Photos from the image-classification dataset "processed" in the GitHub repository tontide1/Rice-Leaf-disease-detection. Its 4 classes are: brown spot, healthy, leaf blast, leaf blight.

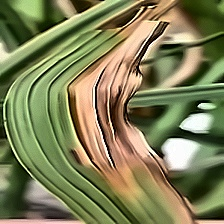
Label: leaf blight

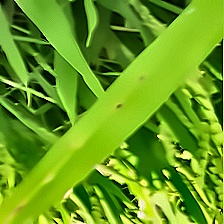
Label: brown spot

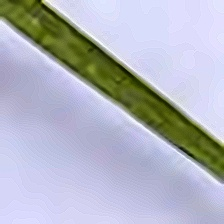
Label: healthy

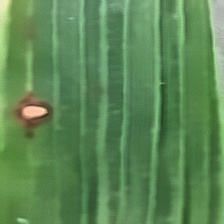
Label: leaf blast

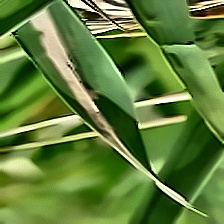
Label: leaf blight

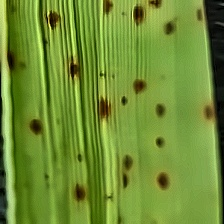
Label: brown spot
